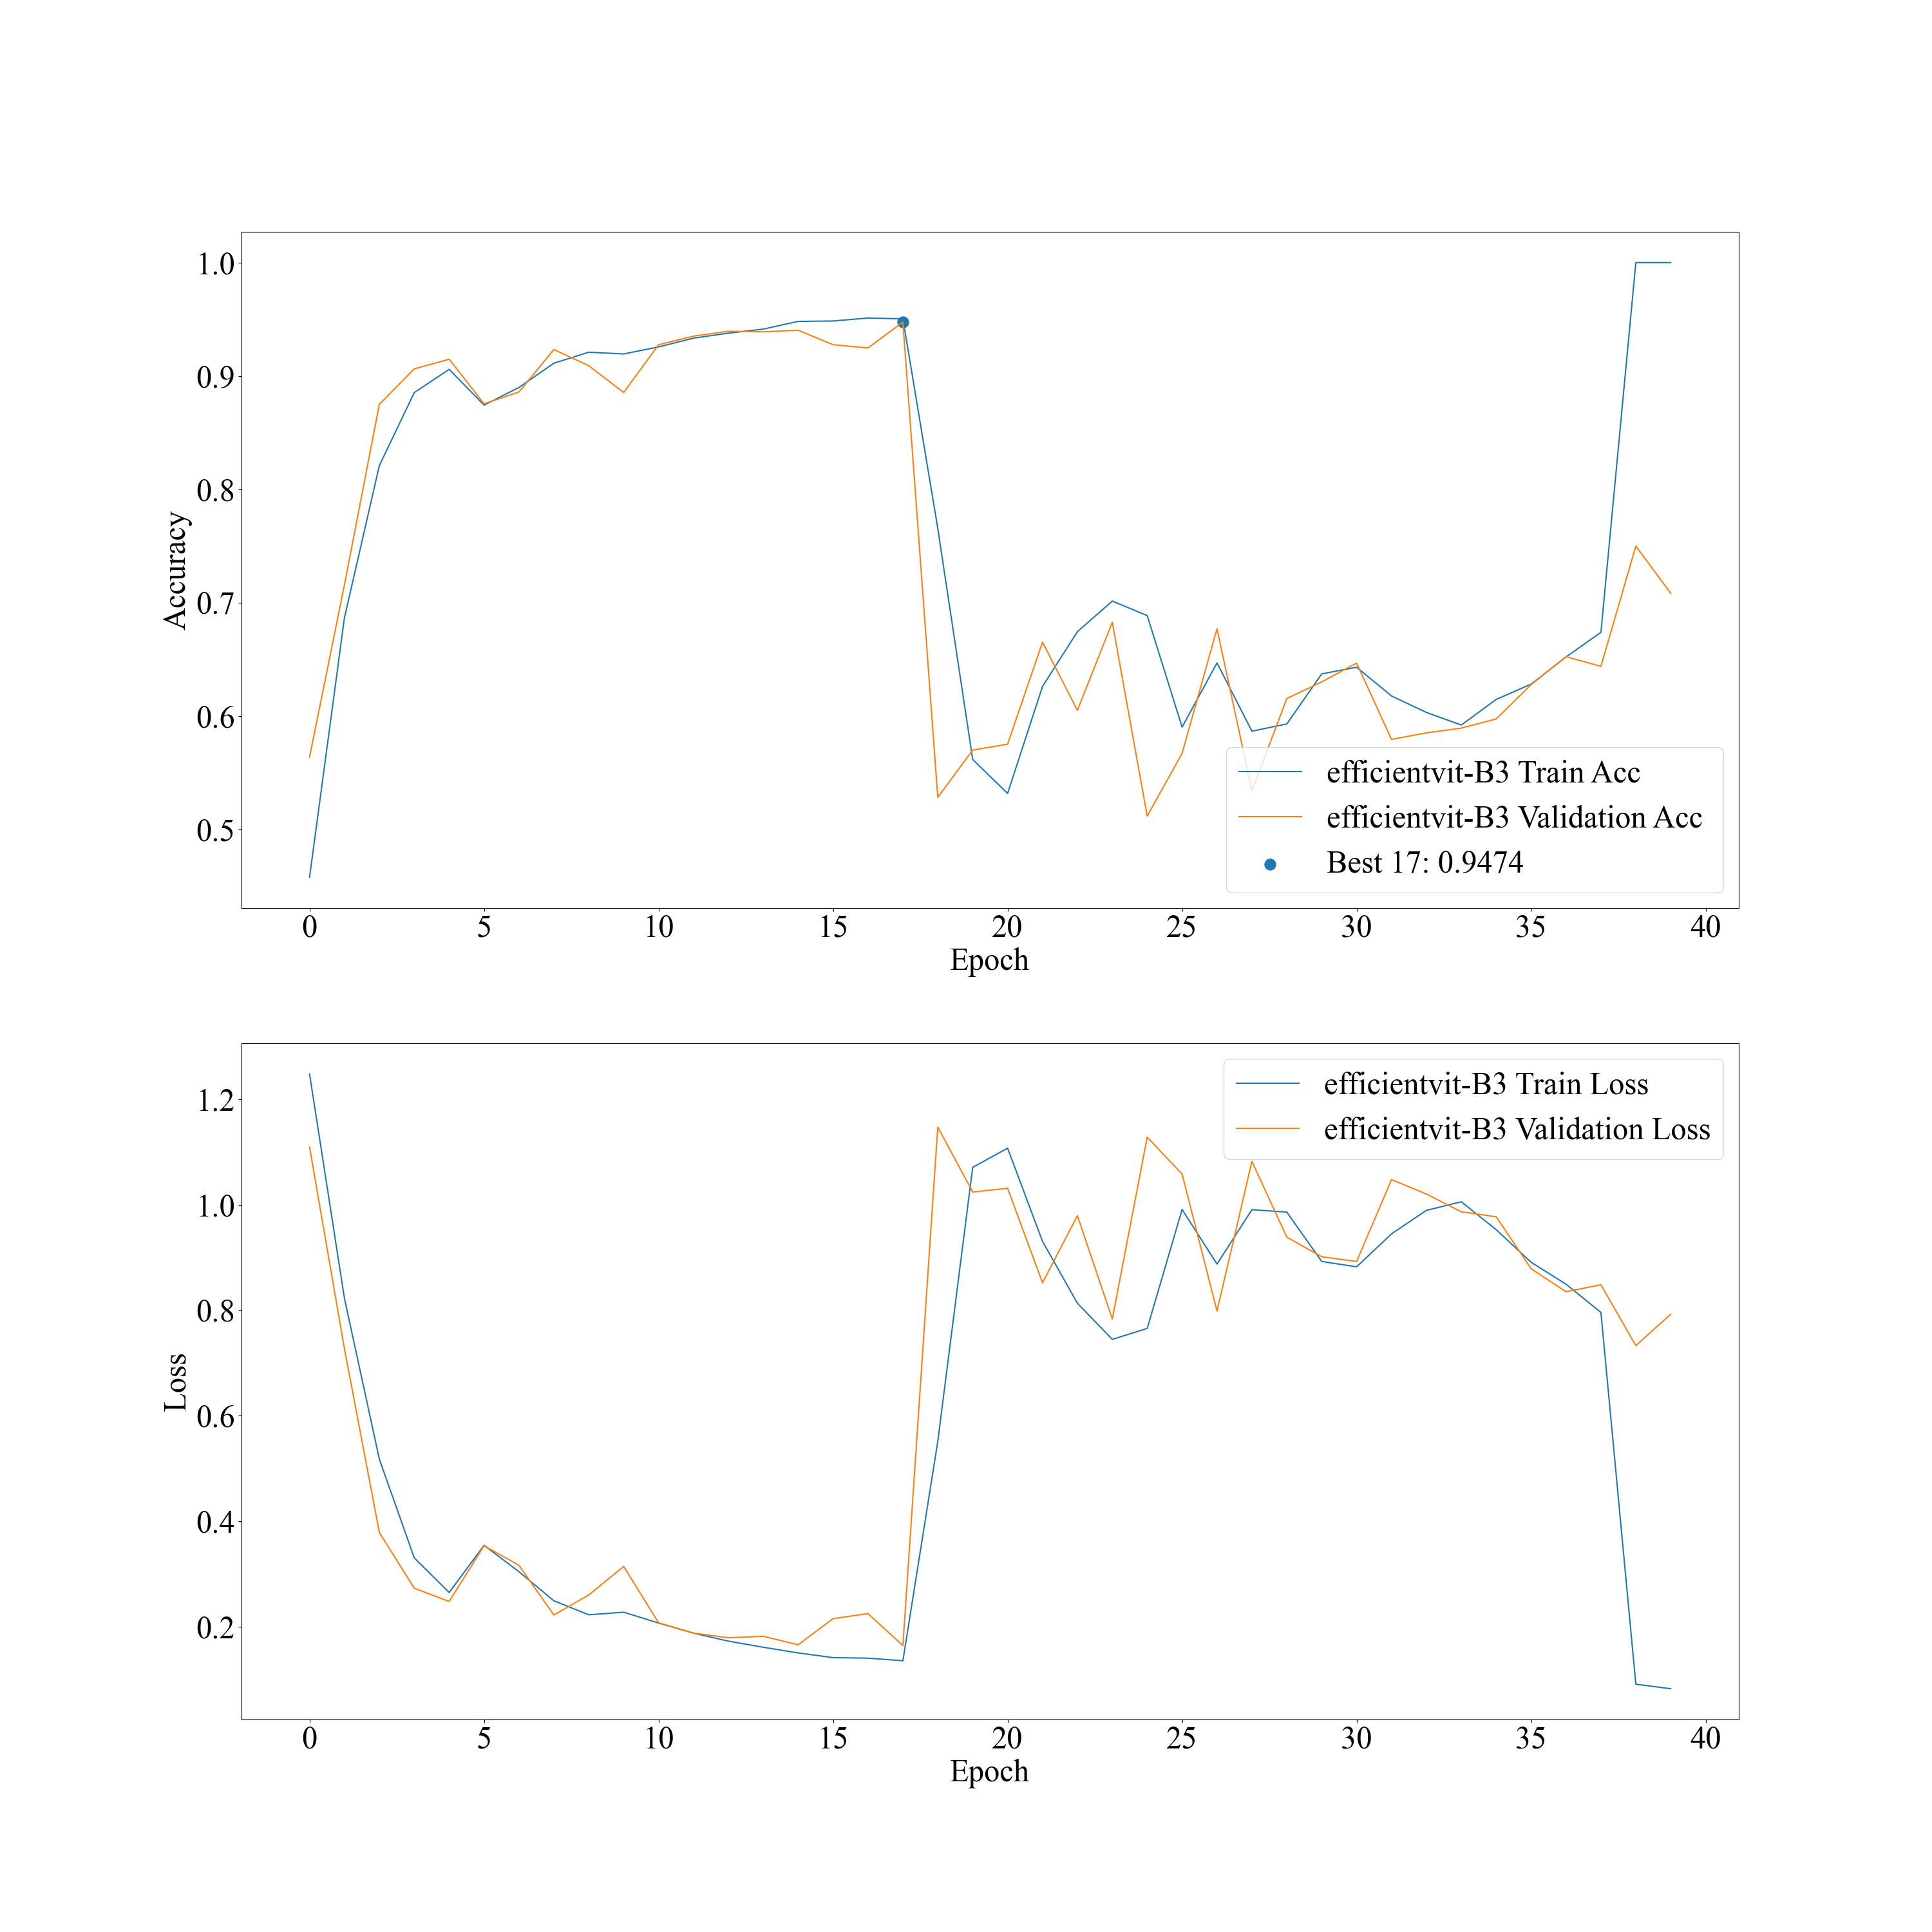

Source data for this figure (header and first rows):
, epoch, valid_acc, train_acc, valid_loss, train_loss, average time per epoch (from 0 to early …
0, 0, 0.5639, 0.4579, 1.109, 1.248, 5156.44/18 = 286.46
1, 1, 0.7159, 0.6869, 0.7264, 0.8221, 
2, 2, 0.875, 0.821, 0.3783, 0.5171, 
3, 3, 0.9062, 0.8853, 0.2725, 0.33, 
4, 4, 0.9148, 0.9058, 0.2474, 0.2644, 
5, 5, 0.8755, 0.8743, 0.3532, 0.3539, 
6, 6, 0.8859, 0.8899, 0.3159, 0.3038, 
7, 7, 0.9233, 0.9113, 0.2217, 0.2487, 
8, 8, 0.9091, 0.921, 0.2597, 0.2221, 
9, 9, 0.8854, 0.9194, 0.3138, 0.227, 
10, 10, 0.9276, 0.9256, 0.2069, 0.2065, 
11, 11, 0.9351, 0.9334, 0.1874, 0.1872, 
12, 12, 0.9394, 0.9377, 0.1786, 0.1721, 
13, 13, 0.9389, 0.9413, 0.1813, 0.1605, 
14, 14, 0.9403, 0.9481, 0.1652, 0.1498, 
15, 15, 0.9276, 0.9485, 0.2148, 0.1409, 
16, 16, 0.9247, 0.9511, 0.2244, 0.1398, 
17, 17, 0.9474, 0.9504, 0.1637, 0.1349, 
18, 18, 0.5284, 0.7655, 1.147, 0.5511, 
19, 19, 0.5701, 0.5618, 1.024, 1.071, 
20, 20, 0.5753, 0.5318, 1.031, 1.107, 
21, 21, 0.6652, 0.6262, 0.8518, 0.9304, 
22, 22, 0.6051, 0.6745, 0.979, 0.813, 
23, 23, 0.6828, 0.7015, 0.783, 0.7445, 
24, 24, 0.5118, 0.6887, 1.128, 0.7652, 
25, 25, 0.5672, 0.5903, 1.058, 0.9908, 
26, 26, 0.6771, 0.6469, 0.7981, 0.8872, 
27, 27, 0.5341, 0.5868, 1.082, 0.9904, 
28, 28, 0.6155, 0.5931, 0.9383, 0.9858, 
29, 29, 0.6302, 0.6373, 0.9011, 0.8922, 
30, 30, 0.6468, 0.6431, 0.8921, 0.882, 
31, 31, 0.5795, 0.6178, 1.048, 0.9445, 
32, 32, 0.5852, 0.6033, 1.02, 0.9891, 
33, 33, 0.5895, 0.5922, 0.9863, 1.005, 
34, 34, 0.5975, 0.6148, 0.977, 0.9525, 
35, 35, 0.6278, 0.6282, 0.8784, 0.8907, 
36, 36, 0.6525, 0.6522, 0.8348, 0.8491, 
37, 37, 0.6439, 0.674, 0.848, 0.7955, 
38, 38, 0.75, 1, 0.7325, 0.09049, 
39, 39, 0.7083, 1, 0.7923, 0.08183, 
